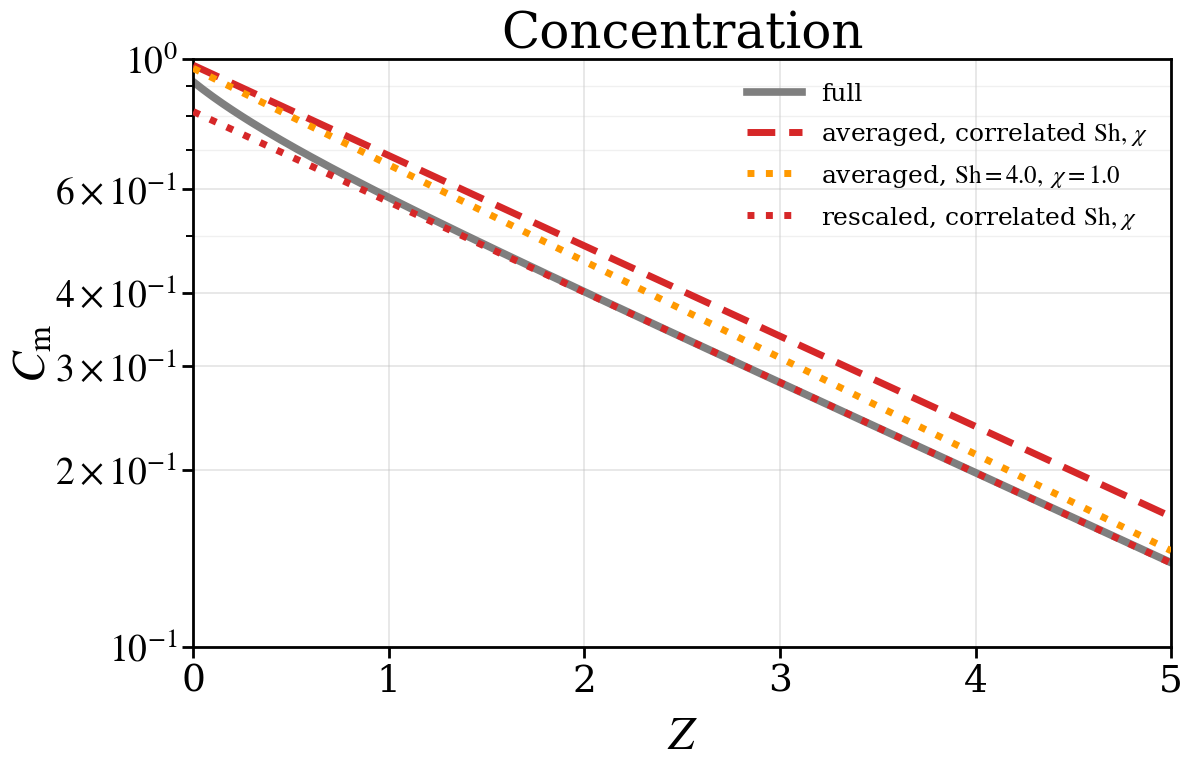

Write Python code to recreate this figure.
#!/usr/bin/env python3
"""Axisymmetric tube solver and reduced-model comparison.

The script solves the steady extended-Graetz problem for Poiseuille flow in a
circular tube with a Robin wall condition, evaluates the updated manuscript
correlations for Sh(Pe, Da) and chi(Pe, Da), and compares the exact dominant
axial decay rate with the decay rate predicted by the correlated closure.

It also fits the downstream multiplicative amplitude factor Gamma defined by

    C_m,full(Z) ~= Gamma * C_m,corr(Z)

in a user-selectable fully developed window. Gamma is obtained as the
geometric mean of C_m,full / C_m,corr in that window, i.e. by least squares in
log concentration. Each run writes only three outputs: one concentration plot,
one CSV containing all plotted profiles, and one JSON file containing the
parameters, fitted Gamma, decay-rate comparison, and error diagnostics.

Default definitions:
    Pe = u_bar R / D
    Da = k R / D
    Z  = z / R
    Sh = 2 R j_w / [D (C_m - C_w)]

Example:
    python tube_solver.py --Pe 10 --Da 100 --Lambda 5 --output-dir results
"""

from __future__ import annotations

import argparse
import csv
import json
import math
import warnings
from dataclasses import asdict, dataclass
from pathlib import Path
from typing import Any

import matplotlib
import matplotlib.pyplot as plt
import numpy as np
import scipy.sparse as sp
import scipy.sparse.linalg as spla
from scipy.integrate import solve_ivp
from scipy.optimize import root_scalar


# =========================================================
# Plot style
# =========================================================
def configure_plot_style() -> None:
    """Configure the large serif style used by the manuscript figure."""
    matplotlib.rcParams.update(
        {
            "font.family": "serif",
            "font.serif": ["Times New Roman", "Times", "DejaVu Serif"],
            "mathtext.fontset": "stix",
            "font.size": 22,
            "axes.labelsize": 34,
            "axes.titlesize": 36,
            "xtick.labelsize": 27,
            "ytick.labelsize": 27,
            "legend.fontsize": 18,
            "axes.linewidth": 2.0,
            "xtick.direction": "out",
            "ytick.direction": "out",
            "xtick.major.size": 8,
            "ytick.major.size": 8,
            "xtick.minor.size": 5,
            "ytick.minor.size": 5,
            "xtick.major.width": 2.0,
            "ytick.major.width": 2.0,
            "xtick.minor.width": 1.4,
            "ytick.minor.width": 1.4,
        }
    )


# =========================================================
# Updated tube/Poiseuille correlations from Appendix B
# =========================================================
@dataclass(frozen=True)
class TubeCorrelationParameters:
    """Rounded coefficients appearing in the final manuscript."""

    # Low-Pe branch, Sh^0(Da)
    sh_0_da0: float = 6.0
    sh_0_dainf: float = 4.1807
    da_c_0_sh: float = 2.6886

    # High-Pe branch, Sh^inf(Da)
    sh_inf_da0: float = 4.3636  # 48/11 rounded as in Appendix B
    sh_inf_dainf: float = 3.6568
    da_c_inf_sh: float = 1.8848

    # Pe crossover for Sh
    pe_c_da0: float = 0.0108
    pe_c_dainf: float = 0.9728
    da_c_pe_sh: float = 0.5687
    sh_pe_exponent: float = 4.0 / 3.0
    pe_c_da_exponent: float = 2.0 / 3.0

    # Averaging factor chi = C_a/C_m
    chi_0_dainf: float = 0.7229
    da_c_0_chi: float = 2.8167
    chi_inf_dainf: float = 0.7095
    da_c_inf_chi: float = 2.1190
    pe_c_chi: float = 0.6874


TUBE_CORR = TubeCorrelationParameters()


@dataclass(frozen=True)
class TubeCorrelationResult:
    sh_low_pe: float
    sh_high_pe: float
    pe_c_sh: float
    sh: float
    chi_low_pe: float
    chi_high_pe: float
    chi: float


def _positive_inputs(Pe: float, Da: float) -> None:
    if Pe <= 0.0:
        raise ValueError("Pe must be positive.")
    if Da < 0.0:
        raise ValueError("Da must be non-negative.")


def validate_correlation_window(Pe: float, Da: float) -> None:
    """Warn when the manuscript correlation is being extrapolated."""
    if not (1.0e-3 <= Pe <= 1.0e3 and 1.0e-3 <= Da <= 1.0e3):
        warnings.warn(
            "The Sh and chi correlations were fitted on "
            "1e-3 <= Pe, Da <= 1e3; this case extrapolates beyond that window.",
            RuntimeWarning,
            stacklevel=2,
        )

    if Pe < 0.1 and Da < 0.01 * Pe**2:
        warnings.warn(
            "This case lies deep in the singular weak-exchange corner "
            "Da << Pe^2 << 1, which is not resolved by the compact Sh fit.",
            RuntimeWarning,
            stacklevel=2,
        )


def sh_low_pe_tube(Da: float, p: TubeCorrelationParameters = TUBE_CORR) -> float:
    return p.sh_0_dainf + (p.sh_0_da0 - p.sh_0_dainf) / (
        1.0 + Da / p.da_c_0_sh
    )


def sh_high_pe_tube(Da: float, p: TubeCorrelationParameters = TUBE_CORR) -> float:
    return p.sh_inf_dainf + (p.sh_inf_da0 - p.sh_inf_dainf) / (
        1.0 + Da / p.da_c_inf_sh
    )


def pe_c_sh_tube(Da: float, p: TubeCorrelationParameters = TUBE_CORR) -> float:
    return p.pe_c_dainf - (p.pe_c_dainf - p.pe_c_da0) / (
        1.0 + (Da / p.da_c_pe_sh) ** p.pe_c_da_exponent
    )


def sh_fit_tube(Pe: float, Da: float, p: TubeCorrelationParameters = TUBE_CORR) -> float:
    _positive_inputs(Pe, Da)
    sh_0 = sh_low_pe_tube(Da, p)
    sh_inf = sh_high_pe_tube(Da, p)
    pe_c = pe_c_sh_tube(Da, p)
    return sh_inf + (sh_0 - sh_inf) / (
        1.0 + (Pe / pe_c) ** p.sh_pe_exponent
    )


def chi_low_pe_tube(Da: float, p: TubeCorrelationParameters = TUBE_CORR) -> float:
    return p.chi_0_dainf + (1.0 - p.chi_0_dainf) / (
        1.0 + Da / p.da_c_0_chi
    )


def chi_high_pe_tube(Da: float, p: TubeCorrelationParameters = TUBE_CORR) -> float:
    return p.chi_inf_dainf + (1.0 - p.chi_inf_dainf) / (
        1.0 + Da / p.da_c_inf_chi
    )


def chi_fit_tube(Pe: float, Da: float, p: TubeCorrelationParameters = TUBE_CORR) -> float:
    _positive_inputs(Pe, Da)
    chi_0 = chi_low_pe_tube(Da, p)
    chi_inf = chi_high_pe_tube(Da, p)
    return chi_inf + (chi_0 - chi_inf) / (1.0 + Pe / p.pe_c_chi)


def evaluate_tube_correlations(
    Pe: float,
    Da: float,
    p: TubeCorrelationParameters = TUBE_CORR,
) -> TubeCorrelationResult:
    validate_correlation_window(Pe, Da)
    sh_0 = sh_low_pe_tube(Da, p)
    sh_inf = sh_high_pe_tube(Da, p)
    pe_c = pe_c_sh_tube(Da, p)
    sh = sh_inf + (sh_0 - sh_inf) / (
        1.0 + (Pe / pe_c) ** p.sh_pe_exponent
    )
    chi_0 = chi_low_pe_tube(Da, p)
    chi_inf = chi_high_pe_tube(Da, p)
    chi = chi_inf + (chi_0 - chi_inf) / (1.0 + Pe / p.pe_c_chi)
    return TubeCorrelationResult(
        sh_low_pe=sh_0,
        sh_high_pe=sh_inf,
        pe_c_sh=pe_c,
        sh=sh,
        chi_low_pe=chi_0,
        chi_high_pe=chi_inf,
        chi=chi,
    )


# =========================================================
# 2D axisymmetric steady ADR solver
# =========================================================
def solve_axisym_ADR_steady(
    Nz: int = 800,
    Nr: int = 40,
    Lambda: float = 20.0,
    Pe: float = 1.0,
    Da: float = 1.0,
    Cin: float = 1.0,
    inlet_velocity: str = "local",
    advection_scheme: str = "upwind2",
    outlet_bc: str = "mode",
    outlet_lambda: float | None = None,
) -> tuple[np.ndarray, np.ndarray, np.ndarray, np.ndarray]:
    """Solve the steady axisymmetric advection-diffusion problem.

    Dimensionless PDE in Z=z/R and rho=r/R:
        (1/Pe) C_ZZ + (1/Pe) rho^{-1}(rho C_rho)_rho - u_hat C_Z = 0.

    The Robin wall condition is -C_rho(1,Z)=Da C(1,Z).  The default outlet
    condition imposes the exact dominant modal slope, C_Z=lambda_minus C.
    """
    _positive_inputs(Pe, Da)
    if Nz < 3 or Nr < 2:
        raise ValueError("Require Nz >= 3 and Nr >= 2.")
    if Lambda <= 0.0:
        raise ValueError("Lambda must be positive.")

    invPe = 1.0 / Pe

    z = np.linspace(0.0, Lambda, Nz)
    dz = z[1] - z[0]
    dz2 = dz * dz

    # Cell-centred radial finite-volume grid.
    rf = np.linspace(0.0, 1.0, Nr + 1)
    dr = rf[1] - rf[0]
    r = 0.5 * (rf[:-1] + rf[1:])

    u = 2.0 * (1.0 - r**2)  # mean-normalized Poiseuille profile

    inlet_velocity_lc = inlet_velocity.lower()
    if inlet_velocity_lc == "local":
        U_in = u.copy()
    elif inlet_velocity_lc == "mean":
        U_in = np.ones_like(u)
    else:
        raise ValueError("inlet_velocity must be 'local' or 'mean'.")

    advection_scheme_lc = advection_scheme.lower()
    if advection_scheme_lc not in {"upwind1", "upwind2"}:
        raise ValueError("advection_scheme must be 'upwind1' or 'upwind2'.")

    def idx(i: int, j: int) -> int:
        return j * Nr + i

    n_unknowns = Nr * Nz
    rows: list[int] = []
    cols: list[int] = []
    vals: list[float] = []
    rhs = np.zeros(n_unknowns)

    # Radial operator coefficients.
    a_w = np.zeros(Nr)
    a_p = np.zeros(Nr)
    a_e = np.zeros(Nr)

    for i in range(Nr):
        rc = r[i]
        rw = rf[i]
        re = rf[i + 1]

        if i == 0:
            a_w[i] = 0.0
            a_e[i] = invPe * re / (rc * dr * dr)
            a_p[i] = -a_e[i]
        elif i == Nr - 1:
            a_w[i] = invPe * rw / (rc * dr * dr)
            alpha = Da * dr / 2.0
            wall_sink = invPe * (-2.0 * alpha / (1.0 + alpha)) / (
                rc * dr * dr
            )
            a_e[i] = 0.0
            a_p[i] = -a_w[i] + wall_sink
        else:
            a_w[i] = invPe * rw / (rc * dr * dr)
            a_e[i] = invPe * re / (rc * dr * dr)
            a_p[i] = -(a_w[i] + a_e[i])

    for j in range(Nz):
        for i in range(Nr):
            row = idx(i, j)

            if j == 0:
                # Danckwerts inlet: -(1/Pe) C_Z + U_in C = U_in C_in.
                rows.extend([row, row])
                cols.extend([idx(i, j), idx(i, j + 1)])
                vals.extend([invPe / dz + U_in[i], -invPe / dz])
                rhs[row] = U_in[i] * Cin
                continue

            if j == Nz - 1:
                outlet_bc_lc = outlet_bc.lower()
                if outlet_bc_lc == "neumann":
                    rows.extend([row, row])
                    cols.extend([idx(i, j), idx(i, j - 1)])
                    vals.extend([1.0, -1.0])
                elif outlet_bc_lc == "mode":
                    if outlet_lambda is None:
                        raise ValueError(
                            "outlet_lambda is required when outlet_bc='mode'."
                        )
                    rows.extend([row, row])
                    cols.extend([idx(i, j), idx(i, j - 1)])
                    vals.extend([1.0 / dz - outlet_lambda, -1.0 / dz])
                else:
                    raise ValueError("outlet_bc must be 'mode' or 'neumann'.")
                continue

            # Axial diffusion.
            rows.extend([row, row, row])
            cols.extend([idx(i, j - 1), idx(i, j), idx(i, j + 1)])
            vals.extend([invPe / dz2, -2.0 * invPe / dz2, invPe / dz2])

            # Positive-flow upwind advection.  Second-order backward
            # differencing strongly reduces the artificial axial diffusion in
            # the fitted downstream decay rate; the first interior plane uses
            # first-order upwinding because j-2 is unavailable.
            if advection_scheme_lc == "upwind2" and j >= 2:
                rows.extend([row, row, row])
                cols.extend([idx(i, j), idx(i, j - 1), idx(i, j - 2)])
                vals.extend(
                    [
                        -3.0 * u[i] / (2.0 * dz),
                        2.0 * u[i] / dz,
                        -u[i] / (2.0 * dz),
                    ]
                )
            else:
                rows.extend([row, row])
                cols.extend([idx(i, j), idx(i, j - 1)])
                vals.extend([-u[i] / dz, u[i] / dz])

            # Radial diffusion.
            if i > 0:
                rows.append(row)
                cols.append(idx(i - 1, j))
                vals.append(a_w[i])

            rows.append(row)
            cols.append(idx(i, j))
            vals.append(a_p[i])

            if i < Nr - 1:
                rows.append(row)
                cols.append(idx(i + 1, j))
                vals.append(a_e[i])

    matrix = sp.csr_matrix((vals, (rows, cols)), shape=(n_unknowns, n_unknowns))
    c_flat = spla.spsolve(matrix, rhs)
    c = c_flat.reshape(Nz, Nr).T

    return z, r, c, u


# =========================================================
# Averaged quantities from the 2D solution
# =========================================================
def extract_sh_numbers(
    z: np.ndarray,
    r: np.ndarray,
    C: np.ndarray,
    u: np.ndarray,
    Da: float,
) -> tuple[np.ndarray, ...]:
    """Return C_m, C_a, chi, C_w, wall gradient, and two Sh definitions."""
    del z  # included in the signature for compatibility/readability
    dr = r[1] - r[0]

    numerator = 2.0 * np.sum(u[:, None] * C * r[:, None] * dr, axis=0)
    denominator = 2.0 * np.sum(u * r * dr)
    cm = numerator / denominator

    c_area = 2.0 * np.sum(C * r[:, None] * dr, axis=0)
    chi = c_area / (cm + 1.0e-300)

    alpha = Da * dr / 2.0
    c_wall = C[-1, :] / (1.0 + alpha)
    dcdr_wall = (c_wall - C[-1, :]) / (dr / 2.0)

    # Diameter-based Sherwood numbers, d_h=2R.
    sh_eff = -2.0 * dcdr_wall / (cm + 1.0e-300)
    sh_film = np.full_like(cm, np.nan, dtype=float)
    driving = cm - c_wall
    valid = np.abs(driving) > 1.0e-12
    sh_film[valid] = -2.0 * dcdr_wall[valid] / driving[valid]

    return cm, c_area, chi, c_wall, dcdr_wall, sh_eff, sh_film


# =========================================================
# Averaged 1D model
# =========================================================
def averaged_decay_lambdas(
    Pe: float,
    Da: float,
    Sh: float,
    chi: float,
) -> tuple[float, float, float]:
    """Return K, lambda_minus, and lambda_plus for the averaged equation.

    In Z=z/R, the diameter-based Sh gives
        chi C'' - Pe C' - K C = 0,
        K = 2 Da Sh / (2 Da + Sh).
    The physical downstream decay rate is beta=-lambda_minus > 0.
    """
    _positive_inputs(Pe, Da)
    if Sh <= 0.0 or chi <= 0.0:
        raise ValueError("Sh and chi must be positive.")

    k_eff = 2.0 * Da * Sh / (2.0 * Da + Sh)
    if abs(k_eff) < 1.0e-300:
        return k_eff, 0.0, Pe / chi

    discriminant = math.sqrt(Pe**2 + 4.0 * chi * k_eff)
    lambda_plus = (Pe + discriminant) / (2.0 * chi)
    lambda_minus = (Pe - discriminant) / (2.0 * chi)
    return k_eff, lambda_minus, lambda_plus


def solve_averaged_model_semi_infinite(
    z: np.ndarray,
    Pe: float,
    Da: float,
    Sh: float,
    chi: float,
    Cin: float = 1.0,
) -> tuple[np.ndarray, ...]:
    """Solve the semi-infinite one-mode averaged model with Danckwerts inlet."""
    z = np.asarray(z, dtype=float)
    k_eff, lambda_minus, lambda_plus = averaged_decay_lambdas(Pe, Da, Sh, chi)

    if abs(k_eff) < 1.0e-300:
        cm = Cin * np.ones_like(z)
        c_wall = Sh / (2.0 * Da + Sh) * cm
        c_area = chi * cm
        return cm, c_area, c_wall, k_eff, 0.0, lambda_plus, Cin, 0.0

    denominator = 1.0 - (chi / Pe) * lambda_minus
    amplitude = Cin / denominator
    cm = amplitude * np.exp(lambda_minus * z)
    c_wall = Sh / (2.0 * Da + Sh) * cm
    c_area = chi * cm

    return (
        cm,
        c_area,
        c_wall,
        k_eff,
        lambda_minus,
        lambda_plus,
        amplitude,
        0.0,
    )


# =========================================================
# Exact dominant eigenvalue and eigenfunction
# =========================================================
def velocity_profile_tube(rho: np.ndarray | float) -> np.ndarray:
    rho_arr = np.asarray(rho, dtype=float)
    return 2.0 * (1.0 - rho_arr**2)


def tube_poiseuille_eigen_ode(
    rho: float,
    y: np.ndarray,
    beta: float,
    Pe: float,
) -> list[float]:
    phi, dphi = y
    coefficient = beta**2 + Pe * beta * float(velocity_profile_tube(rho))
    ddphi = -(dphi / rho) - coefficient * phi
    return [dphi, ddphi]


def tube_eigen_initial_conditions(beta: float, Pe: float, rho0: float) -> tuple[float, float]:
    a0 = beta**2 + 2.0 * Pe * beta
    phi0 = 1.0 - 0.25 * a0 * rho0**2
    dphi0 = -0.5 * a0 * rho0
    return phi0, dphi0


def tube_wall_residual(
    beta: float,
    Pe: float,
    Da: float,
    rho0: float = 1.0e-7,
    rtol: float = 1.0e-10,
    atol: float = 1.0e-12,
) -> float:
    if beta <= 0.0:
        return np.nan

    phi0, dphi0 = tube_eigen_initial_conditions(beta, Pe, rho0)
    solution = solve_ivp(
        tube_poiseuille_eigen_ode,
        t_span=(rho0, 1.0),
        y0=[phi0, dphi0],
        args=(beta, Pe),
        method="DOP853",
        rtol=rtol,
        atol=atol,
    )
    if not solution.success:
        raise RuntimeError(f"Eigenfunction ODE solve failed: {solution.message}")

    phi_wall = solution.y[0, -1]
    dphi_wall = solution.y[1, -1]
    return -dphi_wall - Da * phi_wall


def tube_eigenfunction(
    beta: float,
    Pe: float,
    n_points: int = 1000,
    rho0: float = 1.0e-7,
    rtol: float = 1.0e-10,
    atol: float = 1.0e-12,
) -> tuple[np.ndarray, np.ndarray, np.ndarray]:
    phi0, dphi0 = tube_eigen_initial_conditions(beta, Pe, rho0)
    rho_eval = np.linspace(rho0, 1.0, n_points)
    solution = solve_ivp(
        tube_poiseuille_eigen_ode,
        t_span=(rho0, 1.0),
        y0=[phi0, dphi0],
        t_eval=rho_eval,
        args=(beta, Pe),
        method="DOP853",
        rtol=rtol,
        atol=atol,
    )
    if not solution.success:
        raise RuntimeError(f"Eigenfunction ODE solve failed: {solution.message}")

    rho = np.concatenate(([0.0], solution.t))
    phi = np.concatenate(([1.0], solution.y[0]))
    dphi = np.concatenate(([0.0], solution.y[1]))
    return rho, phi, dphi


def tube_mode_is_physical(beta: float, Pe: float, Da: float, rho0: float = 1.0e-7) -> bool:
    rho, phi, _ = tube_eigenfunction(
        beta,
        Pe,
        n_points=500,
        rho0=rho0,
        rtol=1.0e-9,
        atol=1.0e-11,
    )
    if phi[-1] <= 0.0 or np.min(phi) <= 0.0:
        return False

    u = velocity_profile_tube(rho)
    cm_over_cw = 2.0 * np.trapezoid(rho * u * phi, rho) / phi[-1]
    return bool(cm_over_cw > 1.0)


def find_beta1_tube_poiseuille(
    Pe: float,
    Da: float,
    beta_start: float = 1.0e-12,
    beta_max: float = 50.0,
    growth: float = 1.12,
    rho0: float = 1.0e-7,
    rtol: float = 1.0e-10,
    atol: float = 1.0e-12,
    verbose: bool = False,
) -> float:
    """Find the first positive physical decay rate beta_1."""
    _positive_inputs(Pe, Da)
    if Da == 0.0:
        return 0.0

    def residual(beta: float) -> float:
        return tube_wall_residual(
            beta,
            Pe,
            Da,
            rho0=rho0,
            rtol=rtol,
            atol=atol,
        )

    a = beta_start
    fa = residual(a)

    while a < beta_max:
        b = min(a * growth + 1.0e-15, beta_max)
        fb = residual(b)

        if verbose:
            print(f"scan beta [{a:.5e}, {b:.5e}]: R=[{fa:.5e}, {fb:.5e}]")

        if np.isfinite(fa) and np.isfinite(fb) and fa * fb < 0.0:
            root = root_scalar(
                residual,
                bracket=(a, b),
                method="brentq",
                xtol=1.0e-12,
                rtol=1.0e-12,
            )
            if root.converged and tube_mode_is_physical(root.root, Pe, Da, rho0=rho0):
                return float(root.root)

        a, fa = b, fb

    raise RuntimeError(
        "Could not find the physical beta_1. Increase beta_max or reduce growth."
    )


@dataclass(frozen=True)
class ExactModeProperties:
    beta: float
    sh: float
    chi: float
    cm_shape: float
    c_area_shape: float
    c_wall_shape: float
    wall_flux_shape: float
    identity_residual: float


def exact_mode_properties(Pe: float, Da: float, beta: float) -> ExactModeProperties:
    """Compute exact fully developed Sh and chi from the dominant eigenfunction."""
    rho, phi, dphi = tube_eigenfunction(beta, Pe, n_points=1600)
    u = velocity_profile_tube(rho)

    cm_shape = 2.0 * np.trapezoid(rho * u * phi, rho)
    c_area_shape = 2.0 * np.trapezoid(rho * phi, rho)
    c_wall_shape = float(phi[-1])
    wall_flux_shape = float(-dphi[-1])

    sh = 2.0 * wall_flux_shape / (cm_shape - c_wall_shape)
    chi = c_area_shape / cm_shape
    k_eff = 2.0 * Da * sh / (2.0 * Da + sh)
    identity_residual = chi * beta**2 + Pe * beta - k_eff

    return ExactModeProperties(
        beta=beta,
        sh=float(sh),
        chi=float(chi),
        cm_shape=float(cm_shape),
        c_area_shape=float(c_area_shape),
        c_wall_shape=c_wall_shape,
        wall_flux_shape=wall_flux_shape,
        identity_residual=float(identity_residual),
    )


# =========================================================
# Downstream fitting and diagnostics
# =========================================================
def local_decay_rate(z: np.ndarray, concentration: np.ndarray) -> np.ndarray:
    log_c = np.log(np.maximum(concentration, 1.0e-300))
    return -np.gradient(log_c, z, edge_order=2)


@dataclass(frozen=True)
class DownstreamFit:
    Gamma: float
    z_min: float
    z_max: float
    n_points: int
    beta_full_profile_fit: float
    amplitude_full_profile_fit: float
    beta_corr_profile_fit: float
    gamma_log_std: float
    log_rmse_unscaled: float
    log_rmse_scaled: float
    mean_abs_rel_error_unscaled: float
    mean_abs_rel_error_scaled: float
    max_abs_rel_error_unscaled: float
    max_abs_rel_error_scaled: float


def fit_downstream_gamma(
    z: np.ndarray,
    cm_full: np.ndarray,
    cm_corr: np.ndarray,
    z_min: float,
    z_max: float,
    cm_min: float = 1.0e-10,
) -> tuple[DownstreamFit, np.ndarray]:
    """Fit Gamma in log space and estimate the downstream slopes.

    Gamma = exp(mean(log(C_full/C_corr))) over the selected window.  This is
    the constant multiplier that minimizes squared log-concentration error.
    """
    if not (0.0 <= z_min < z_max <= float(z[-1]) + 1.0e-12):
        raise ValueError("Require 0 <= z_min < z_max <= Lambda.")

    mask = (
        np.isfinite(cm_full)
        & np.isfinite(cm_corr)
        & (cm_full > cm_min)
        & (cm_corr > cm_min)
        & (z >= z_min)
        & (z <= z_max)
    )
    if np.count_nonzero(mask) < 5:
        raise RuntimeError(
            "Too few valid points in the Gamma fitting window. "
            "Increase Lambda, relax cm_min, or change the fit window."
        )

    z_fit = z[mask]
    log_full = np.log(cm_full[mask])
    log_corr = np.log(cm_corr[mask])
    log_ratio = log_full - log_corr
    log_gamma = float(np.mean(log_ratio))
    gamma = math.exp(log_gamma)

    slope_full, intercept_full = np.polyfit(z_fit, log_full, deg=1)
    slope_corr, _ = np.polyfit(z_fit, log_corr, deg=1)

    scaled = gamma * cm_corr[mask]
    rel_unscaled = (cm_corr[mask] - cm_full[mask]) / cm_full[mask]
    rel_scaled = (scaled - cm_full[mask]) / cm_full[mask]

    fit = DownstreamFit(
        Gamma=gamma,
        z_min=float(z_min),
        z_max=float(z_max),
        n_points=int(np.count_nonzero(mask)),
        beta_full_profile_fit=float(-slope_full),
        amplitude_full_profile_fit=float(math.exp(intercept_full)),
        beta_corr_profile_fit=float(-slope_corr),
        gamma_log_std=float(np.std(log_ratio)),
        log_rmse_unscaled=float(np.sqrt(np.mean((log_corr - log_full) ** 2))),
        log_rmse_scaled=float(
            np.sqrt(np.mean((np.log(scaled) - log_full) ** 2))
        ),
        mean_abs_rel_error_unscaled=float(np.mean(np.abs(rel_unscaled))),
        mean_abs_rel_error_scaled=float(np.mean(np.abs(rel_scaled))),
        max_abs_rel_error_unscaled=float(np.max(np.abs(rel_unscaled))),
        max_abs_rel_error_scaled=float(np.max(np.abs(rel_scaled))),
    )
    return fit, mask


# =========================================================
# Saving helpers
# =========================================================
def _json_safe(value: Any) -> Any:
    if isinstance(value, dict):
        return {str(k): _json_safe(v) for k, v in value.items()}
    if isinstance(value, (list, tuple)):
        return [_json_safe(v) for v in value]
    if isinstance(value, np.ndarray):
        return [_json_safe(v) for v in value.tolist()]
    if isinstance(value, (np.floating, float)):
        x = float(value)
        return x if math.isfinite(x) else None
    if isinstance(value, (np.integer, int)):
        return int(value)
    if isinstance(value, (np.bool_, bool)):
        return bool(value)
    return value


def save_parameters_errors(
    output_dir: Path,
    prefix: str,
    summary: dict[str, Any],
) -> Path:
    """Save all scalar parameters, fitted quantities, and errors in one JSON."""
    path = output_dir / f"{prefix}_parameters_errors.json"
    safe_summary = _json_safe(summary)
    path.write_text(json.dumps(safe_summary, indent=2) + "\n", encoding="utf-8")
    return path


def save_profiles(
    output_dir: Path,
    prefix: str,
    columns: dict[str, np.ndarray],
) -> Path:
    """Save all plotted axial concentration profiles in one CSV file."""
    path = output_dir / f"{prefix}_profiles.csv"
    names = list(columns.keys())
    arrays = [np.asarray(columns[name]) for name in names]
    n = len(arrays[0])
    if any(len(array) != n for array in arrays):
        raise ValueError("All profile arrays must have the same length.")

    with path.open("w", newline="", encoding="utf-8") as handle:
        writer = csv.writer(handle)
        writer.writerow(names)
        for row in zip(*arrays):
            writer.writerow([f"{float(value):.16g}" for value in row])
    return path


def save_profiles_txt(
    output_dir: Path,
    prefix: str,
    columns: dict[str, np.ndarray],
) -> Path:
    """Save all plotted axial concentration profiles as a space-delimited txt file."""
    path = output_dir / f"{prefix}_profiles.txt"
    names = list(columns.keys())
    arrays = [np.asarray(columns[name], dtype=float) for name in names]
    n = len(arrays[0])
    if any(len(array) != n for array in arrays):
        raise ValueError("All profile arrays must have the same length.")

    data = np.column_stack(arrays)
    header = "  ".join(f"{name:>24s}" for name in names)
    np.savetxt(path, data, fmt="%.16e", header=header, comments="# ")
    return path


def _flatten_dict(d: dict[str, Any], prefix: str = "") -> list[tuple[str, Any]]:
    items: list[tuple[str, Any]] = []
    for key, value in d.items():
        full_key = f"{prefix}.{key}" if prefix else key
        if isinstance(value, dict):
            items.extend(_flatten_dict(value, full_key))
        else:
            items.append((full_key, value))
    return items


def save_parameters_txt(
    output_dir: Path,
    prefix: str,
    summary: dict[str, Any],
) -> Path:
    """Save all scalar parameters, fitted quantities, and errors as a txt file."""
    path = output_dir / f"{prefix}_parameters.txt"
    safe_summary = _json_safe(summary)
    lines: list[str] = [f"# tube_solver parameters and diagnostics — {prefix}", ""]
    for key, value in _flatten_dict(safe_summary):
        if isinstance(value, list):
            lines.append(f"{key} = {value}")
        elif isinstance(value, float):
            lines.append(f"{key} = {value:.16g}")
        else:
            lines.append(f"{key} = {value}")
    path.write_text("\n".join(lines) + "\n", encoding="utf-8")
    return path


# =========================================================
# Plotting
# =========================================================
def _reference_log_tick_label(value: float, _position: int) -> str:
    """Format the selected log ticks as in the reference manuscript figure."""
    if np.isclose(value, 1.0):
        return r"$10^{0}$"
    if np.isclose(value, 0.1):
        return r"$10^{-1}$"
    coefficient = value / 0.1
    if np.isclose(coefficient, round(coefficient)):
        coefficient_text = str(int(round(coefficient)))
    else:
        coefficient_text = f"{coefficient:g}"
    return rf"${coefficient_text}\times 10^{{-1}}$"


def save_concentration_plot(
    output_dir: Path,
    prefix: str,
    z: np.ndarray,
    cm_full: np.ndarray,
    cm_corr: np.ndarray,
    cm_corr_scaled: np.ndarray,
    cm_const: np.ndarray,
    constant_sh: float,
    constant_chi: float,
    y_min: float,
    y_max: float,
    dpi: int,
) -> Path:
    """Save the single publication-style concentration comparison plot."""
    configure_plot_style()

    # 12 x 8 inches at 128 dpi reproduces the 1536 x 1024 reference aspect.
    fig, ax = plt.subplots(figsize=(12.0, 8.0), dpi=dpi)
    fig.subplots_adjust(left=0.16, right=0.975, bottom=0.185, top=0.92)

    gray = "#7f7f7f"
    red = "#d62728"
    orange = "#ff9900"

    ax.semilogy(
        z,
        cm_full,
        color=gray,
        lw=5.5,
        ls="-",
        label="full",
        zorder=2,
    )
    ax.semilogy(
        z,
        cm_corr,
        color=red,
        lw=5.0,
        ls=(0, (4.0, 2.0)),
        label=r"averaged, correlated $\mathrm{Sh},\,\chi$",
        zorder=3,
    )
    ax.semilogy(
        z,
        cm_const,
        color=orange,
        lw=5.0,
        ls=":",
        label=(
            rf"averaged, $\mathrm{{Sh}}={constant_sh:.1f},"
            rf"\ \chi={constant_chi:.1f}$"
        ),
        zorder=3,
    )
    ax.semilogy(
        z,
        cm_corr_scaled,
        color=red,
        lw=5.0,
        ls=":",
        label=r"rescaled, correlated $\mathrm{Sh},\,\chi$",
        zorder=4,
    )

    ax.set_xlim(float(z[0]), float(z[-1]))
    ax.set_ylim(y_min, y_max)
    ax.set_xlabel(r"$Z$", labelpad=10)
    ax.set_ylabel(r"$C_{\mathrm{m}}$", labelpad=0)
    ax.set_title("Concentration", pad=8)

    # Match the labeled logarithmic ticks visible in the reference figure.
    labeled_ticks = [0.1, 0.2, 0.3, 0.4, 0.6, 1.0]
    visible_ticks = [tick for tick in labeled_ticks if y_min <= tick <= y_max]
    if visible_ticks:
        ax.yaxis.set_major_locator(matplotlib.ticker.FixedLocator(visible_ticks))
        ax.yaxis.set_major_formatter(
            matplotlib.ticker.FuncFormatter(_reference_log_tick_label)
        )
    ax.yaxis.set_minor_locator(
        matplotlib.ticker.LogLocator(base=10.0, subs=np.arange(2, 10) * 0.1)
    )
    ax.yaxis.set_minor_formatter(matplotlib.ticker.NullFormatter())

    ax.grid(True, which="major", color="#bfbfbf", alpha=0.38, linewidth=1.3)
    ax.grid(True, which="minor", color="#cfcfcf", alpha=0.30, linewidth=1.0)
    ax.legend(
        loc="upper right",
        frameon=False,
        handlelength=2.2,
        handletextpad=0.75,
        borderaxespad=0.55,
        labelspacing=0.55,
    )

    path = output_dir / f"{prefix}.png"
    fig.savefig(path, dpi=dpi, facecolor="white")
    path = output_dir / f"{prefix}.pdf"
    fig.savefig(path, facecolor="white")
    plt.close(fig)
    return path


# =========================================================
# Case runner
# =========================================================
def run_case(args: argparse.Namespace) -> dict[str, Any]:
    _positive_inputs(args.Pe, args.Da)
    output_dir = Path(args.output_dir).expanduser().resolve()
    output_dir.mkdir(parents=True, exist_ok=True)

    if args.nz is None:
        nz = int(math.ceil(args.Lambda / args.dz)) + 1
    else:
        nz = args.nz

    if nz < 3:
        raise ValueError("The axial grid must contain at least three points.")

    prefix = args.prefix or f"tube_Pe{args.Pe:g}_Da{args.Da:g}"
    prefix = prefix.replace("/", "_").replace(" ", "_")

    corr = evaluate_tube_correlations(args.Pe, args.Da)

    beta_exact = find_beta1_tube_poiseuille(
        Pe=args.Pe,
        Da=args.Da,
        beta_start=args.beta_start,
        beta_max=args.beta_max,
        growth=args.beta_growth,
        verbose=args.verbose_eigen,
    )
    exact_mode = exact_mode_properties(args.Pe, args.Da, beta_exact)

    z, r, C, u = solve_axisym_ADR_steady(
        Nz=nz,
        Nr=args.Nr,
        Lambda=args.Lambda,
        Pe=args.Pe,
        Da=args.Da,
        Cin=args.Cin,
        inlet_velocity=args.inlet_velocity,
        advection_scheme=args.advection_scheme,
        outlet_bc="mode",
        outlet_lambda=-beta_exact,
    )
    cm_full, c_area_full, chi_2d, c_wall_full, dcdr_wall, sh_eff, sh_film = (
        extract_sh_numbers(z, r, C, u, args.Da)
    )

    (
        cm_corr,
        c_area_corr,
        c_wall_corr,
        k_corr,
        lambda_minus_corr,
        lambda_plus_corr,
        amplitude_corr,
        _,
    ) = solve_averaged_model_semi_infinite(
        z=z,
        Pe=args.Pe,
        Da=args.Da,
        Sh=corr.sh,
        chi=corr.chi,
        Cin=args.Cin,
    )
    beta_corr = -lambda_minus_corr

    (
        cm_const,
        _,
        _,
        k_const,
        lambda_minus_const,
        _,
        amplitude_const,
        _,
    ) = solve_averaged_model_semi_infinite(
        z=z,
        Pe=args.Pe,
        Da=args.Da,
        Sh=args.constant_sh,
        chi=args.constant_chi,
        Cin=args.Cin,
    )
    beta_const = -lambda_minus_const

    z_fit_min = args.gamma_zmin_frac * args.Lambda
    z_fit_max = args.gamma_zmax_frac * args.Lambda
    gamma_fit, gamma_mask = fit_downstream_gamma(
        z,
        cm_full,
        cm_corr,
        z_min=z_fit_min,
        z_max=z_fit_max,
        cm_min=args.cm_min,
    )
    cm_corr_scaled = gamma_fit.Gamma * cm_corr

    beta_full_local = local_decay_rate(z, cm_full)
    beta_corr_local = local_decay_rate(z, cm_corr)
    beta_const_local = local_decay_rate(z, cm_const)

    # Exact-vs-correlated decay diagnostics.
    beta_abs_error = beta_corr - beta_exact
    beta_rel_error = beta_abs_error / beta_exact if beta_exact != 0.0 else np.nan
    beta_profile_abs_error = gamma_fit.beta_full_profile_fit - beta_exact
    beta_profile_rel_error = (
        beta_profile_abs_error / beta_exact if beta_exact != 0.0 else np.nan
    )
    identity_residual_at_exact_beta = (
        corr.chi * beta_exact**2 + args.Pe * beta_exact - k_corr
    )
    identity_scale = max(abs(k_corr), 1.0e-300)

    # Fully developed values sampled from the 2D solution in the Gamma window.
    sh_2d_fit = float(np.nanmean(sh_film[gamma_mask]))
    chi_2d_fit = float(np.nanmean(chi_2d[gamma_mask]))

    def relative_error(model: np.ndarray, truth: np.ndarray, mask: np.ndarray) -> tuple[float, float]:
        rel = (model[mask] - truth[mask]) / truth[mask]
        return float(np.mean(np.abs(rel))), float(np.max(np.abs(rel)))

    full_positive = np.isfinite(cm_full) & np.isfinite(cm_corr) & (cm_full > args.cm_min)
    mean_corr_all, max_corr_all = relative_error(cm_corr, cm_full, full_positive)
    mean_scaled_all, max_scaled_all = relative_error(cm_corr_scaled, cm_full, full_positive)
    mean_const_all, max_const_all = relative_error(cm_const, cm_full, full_positive)

    decay_comparison = {
        "beta_exact_eigenvalue": beta_exact,
        "beta_correlated_closure": beta_corr,
        "absolute_error_correlated_vs_exact": beta_abs_error,
        "relative_error_correlated_vs_exact": beta_rel_error,
        "beta_full_profile_fit": gamma_fit.beta_full_profile_fit,
        "relative_error_profile_fit_vs_exact": beta_profile_rel_error,
        "beta_constant_closure": beta_const,
        "relative_error_constant_vs_exact": (
            (beta_const - beta_exact) / beta_exact if beta_exact != 0.0 else np.nan
        ),
        "identity_residual_using_exact_beta_and_correlated_coefficients": (
            identity_residual_at_exact_beta
        ),
        "normalized_identity_residual": identity_residual_at_exact_beta / identity_scale,
    }

    summary: dict[str, Any] = {
        "inputs": {
            "Pe": args.Pe,
            "Da": args.Da,
            "Lambda": args.Lambda,
            "Cin": args.Cin,
            "inlet_velocity": args.inlet_velocity,
            "advection_scheme": args.advection_scheme,
        },
        "grid": {
            "Nz": nz,
            "Nr": args.Nr,
            "dz": float(z[1] - z[0]),
        },
        "correlation_parameters": asdict(TUBE_CORR),
        "correlation_values": asdict(corr),
        "exact_dominant_mode": asdict(exact_mode),
        "decay_rate_comparison": decay_comparison,
        "Gamma_fit": asdict(gamma_fit),
        "averaged_correlated_model": {
            "K": k_corr,
            "lambda_minus": lambda_minus_corr,
            "lambda_plus": lambda_plus_corr,
            "inlet_amplitude": amplitude_corr,
        },
        "constant_model": {
            "Sh": args.constant_sh,
            "chi": args.constant_chi,
            "K": k_const,
            "lambda_minus": lambda_minus_const,
            "inlet_amplitude": amplitude_const,
        },
        "axisymmetric_downstream_values": {
            "Sh_film_mean_in_Gamma_window": sh_2d_fit,
            "chi_mean_in_Gamma_window": chi_2d_fit,
        },
        "correlation_errors_against_exact_mode": {
            "Sh_relative_error": (corr.sh - exact_mode.sh) / exact_mode.sh,
            "chi_absolute_error": corr.chi - exact_mode.chi,
            "chi_relative_error": (corr.chi - exact_mode.chi) / exact_mode.chi,
        },
        "concentration_errors": {
            "unscaled_correlated_full_domain_mean_abs_rel": mean_corr_all,
            "unscaled_correlated_full_domain_max_abs_rel": max_corr_all,
            "scaled_correlated_full_domain_mean_abs_rel": mean_scaled_all,
            "scaled_correlated_full_domain_max_abs_rel": max_scaled_all,
            "constant_full_domain_mean_abs_rel": mean_const_all,
            "constant_full_domain_max_abs_rel": max_const_all,
            "unscaled_correlated_Gamma_window_mean_abs_rel": (
                gamma_fit.mean_abs_rel_error_unscaled
            ),
            "scaled_correlated_Gamma_window_mean_abs_rel": (
                gamma_fit.mean_abs_rel_error_scaled
            ),
            "scaled_correlated_Gamma_window_max_abs_rel": (
                gamma_fit.max_abs_rel_error_scaled
            ),
        },
    }

    #parameters_path = save_parameters_errors(output_dir, prefix, summary)
    profile_columns = {
        "Z": z,
        "Cm_full": cm_full,
        "Cm_averaged_correlated": cm_corr,
        "Cm_averaged_constant": cm_const,
        "Cm_rescaled_correlated": cm_corr_scaled,
    }
    #profiles_path = save_profiles(output_dir, prefix, profile_columns)
    profiles_txt_path = save_profiles_txt(output_dir, prefix, profile_columns)
    parameters_txt_path = save_parameters_txt(output_dir, prefix, summary)

    plot_path: Path | None = None
    if not args.no_plots:
        plot_path = save_concentration_plot(
            output_dir=output_dir,
            prefix=prefix,
            z=z,
            cm_full=cm_full,
            cm_corr=cm_corr,
            cm_corr_scaled=cm_corr_scaled,
            cm_const=cm_const,
            constant_sh=args.constant_sh,
            constant_chi=args.constant_chi,
            y_min=args.plot_ymin,
            y_max=args.plot_ymax,
            dpi=args.plot_dpi,
        )

    print("\nUpdated tube/Poiseuille correlation")
    print(f"  Sh(Pe,Da)                    = {corr.sh:.10g}")
    print(f"  chi(Pe,Da)                   = {corr.chi:.10g}")
    print(f"  Pe_c(Da)                     = {corr.pe_c_sh:.10g}")
    print("\nDominant decay-rate comparison")
    print(f"  beta_exact                   = {beta_exact:.10g}")
    print(f"  beta_correlated              = {beta_corr:.10g}")
    print(f"  relative difference          = {beta_rel_error:.6e}")
    print(f"  beta fitted from 2D profile  = {gamma_fit.beta_full_profile_fit:.10g}")
    print("\nDownstream amplitude fit")
    print(f"  Gamma                        = {gamma_fit.Gamma:.10g}")
    print(
        f"  fit window                   = "
        f"[{gamma_fit.z_min:.6g}, {gamma_fit.z_max:.6g}]"
    )
    print(
        f"  scaled mean abs rel error    = "
        f"{gamma_fit.mean_abs_rel_error_scaled:.6e}"
    )
    print("\nSaved files")
    #print(f"  {profiles_path}")
    print(f"  {profiles_txt_path}")
    #print(f"  {parameters_path}")
    print(f"  {parameters_txt_path}")
    if plot_path is not None:
        print(f"  {plot_path}")

    if args.show and plot_path is not None:
        print("\nPlot was saved; open the PNG file to inspect it.")

    return summary


# =========================================================
# Command-line interface
# =========================================================
def build_parser() -> argparse.ArgumentParser:
    parser = argparse.ArgumentParser(
        description=(
            "Solve the circular-tube extended-Graetz problem, evaluate the "
            "updated Sh/chi correlations, fit Gamma, and save decay diagnostics."
        )
    )
    parser.add_argument("--Pe", type=float, default=10.0, help="Pe = u_bar R / D")
    parser.add_argument("--Da", type=float, default=100.0, help="Da = k R / D")
    parser.add_argument("--Lambda", type=float, default=5.0, help="L/R")
    parser.add_argument("--Cin", type=float, default=1.0, help="inlet concentration")
    parser.add_argument("--Nr", type=int, default=50, help="number of radial cells")
    parser.add_argument("--nz", type=int, default=None, help="number of axial nodes")
    parser.add_argument(
        "--dz",
        type=float,
        default=0.025,
        help="target axial spacing if --nz is omitted",
    )
    parser.add_argument(
        "--inlet-velocity",
        choices=("local", "mean"),
        default="local",
        help="velocity used in the Danckwerts inlet condition",
    )
    parser.add_argument(
        "--advection-scheme",
        choices=("upwind1", "upwind2"),
        default="upwind2",
        help="axial advection discretization in the 2D solver",
    )
    parser.add_argument(
        "--gamma-zmin-frac",
        type=float,
        default=0.40,
        help="lower Gamma-fit bound as a fraction of Lambda",
    )
    parser.add_argument(
        "--gamma-zmax-frac",
        type=float,
        default=0.80,
        help="upper Gamma-fit bound as a fraction of Lambda",
    )
    parser.add_argument(
        "--cm-min",
        type=float,
        default=1.0e-10,
        help="minimum concentration retained in downstream fits",
    )
    parser.add_argument(
        "--constant-sh",
        type=float,
        default=4.0,
        help="Sherwood number in the baseline constant closure",
    )
    parser.add_argument(
        "--constant-chi",
        type=float,
        default=1.0,
        help="averaging factor in the baseline constant closure",
    )
    parser.add_argument("--beta-start", type=float, default=1.0e-12)
    parser.add_argument("--beta-max", type=float, default=50.0)
    parser.add_argument("--beta-growth", type=float, default=1.12)
    parser.add_argument("--verbose-eigen", action="store_true")
    parser.add_argument("--output-dir", default="tube_solver_output")
    parser.add_argument("--prefix", default=None)
    parser.add_argument(
        "--plot-ymin",
        type=float,
        default=0.1,
        help="lower logarithmic y limit for the concentration plot",
    )
    parser.add_argument(
        "--plot-ymax",
        type=float,
        default=1.0,
        help="upper logarithmic y limit for the concentration plot",
    )
    parser.add_argument(
        "--plot-dpi",
        type=int,
        default=128,
        help="PNG resolution; 128 gives a 1536 x 1024 image",
    )
    parser.add_argument("--no-plots", action="store_true")
    parser.add_argument("--show", action="store_true")
    return parser


def main() -> None:
    args = build_parser().parse_args()

    if not (0.0 <= args.gamma_zmin_frac < args.gamma_zmax_frac <= 1.0):
        raise ValueError(
            "Require 0 <= gamma-zmin-frac < gamma-zmax-frac <= 1."
        )
    if args.dz <= 0.0:
        raise ValueError("dz must be positive.")
    if args.Nr < 2:
        raise ValueError("Nr must be at least 2.")
    if not (0.0 < args.plot_ymin < args.plot_ymax):
        raise ValueError("Require 0 < plot-ymin < plot-ymax.")
    if args.plot_dpi <= 0:
        raise ValueError("plot-dpi must be positive.")

    run_case(args)


if __name__ == "__main__":
    main()
